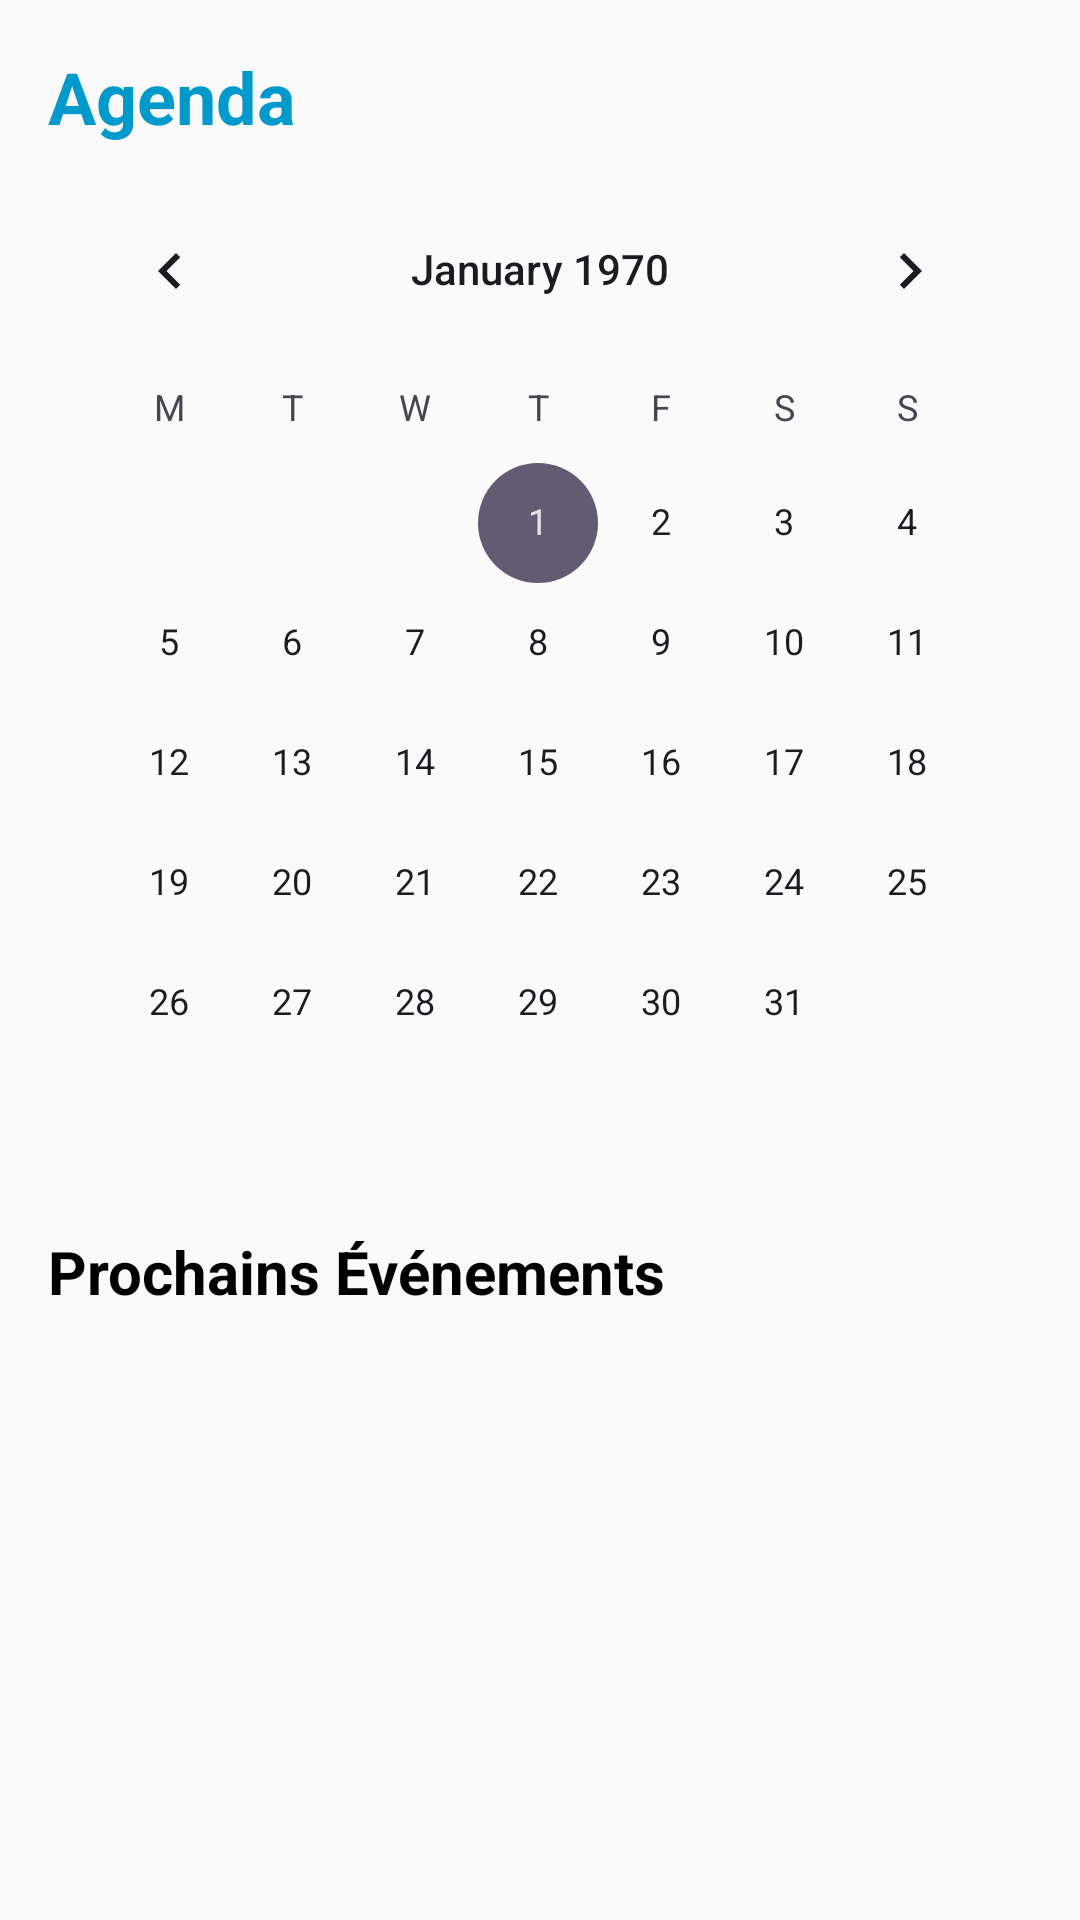

Reconstruct the res/layout file that produces this screen, plus the resources it refers to.
<!-- AndroidManifest.xml: application theme Theme.MediASSIST -->
<!-- res/layout/calendrie.xml -->
<?xml version="1.0" encoding="utf-8"?>
<androidx.constraintlayout.widget.ConstraintLayout xmlns:android="http://schemas.android.com/apk/res/android"
    xmlns:app="http://schemas.android.com/apk/res-auto"
    xmlns:tools="http://schemas.android.com/tools"
    android:id="@+id/mainLayout"
    android:layout_width="match_parent"
    android:layout_height="match_parent"
    android:background="#FAFAFA"
    tools:context=".MainActivity">

    
    <TextView
        android:id="@+id/pageTitleTextView"
        android:layout_width="0dp"
        android:layout_height="wrap_content"
        android:layout_margin="16dp"
        android:text="Agenda"
        android:textSize="24sp"
        android:textColor="@android:color/holo_blue_dark"
        android:textStyle="bold"
        app:layout_constraintTop_toTopOf="parent"
        app:layout_constraintStart_toStartOf="parent"
        app:layout_constraintEnd_toEndOf="parent" />

    
    <CalendarView
        android:id="@+id/calendarView"
        android:layout_width="0dp"
        android:layout_height="wrap_content"
        android:layout_marginStart="16dp"
        android:layout_marginEnd="16dp"
        android:layout_marginTop="8dp"
        android:firstDayOfWeek="2"
        android:showWeekNumber="false"
        app:layout_constraintTop_toBottomOf="@id/pageTitleTextView"
        app:layout_constraintStart_toStartOf="parent"
        app:layout_constraintEnd_toEndOf="parent" />

    

    

    <TextView
        android:id="@+id/nextEventsTitle"
        android:layout_width="0dp"
        android:layout_height="wrap_content"
        android:layout_margin="16dp"
        android:layout_marginTop="80dp"
        android:text="@string/prochains_v_nements"
        android:textColor="#000000"
        android:textSize="20sp"
        android:textStyle="bold"
        app:layout_constraintEnd_toEndOf="parent"
        app:layout_constraintStart_toStartOf="parent"
        app:layout_constraintTop_toBottomOf="@id/calendarView" />

    <androidx.recyclerview.widget.RecyclerView
        android:id="@+id/eventsRecyclerView"
        android:layout_width="228dp"
        android:layout_height="275dp"
        android:layout_margin="16dp"
        app:layout_constraintBottom_toBottomOf="parent"
        app:layout_constraintEnd_toEndOf="parent"
        app:layout_constraintHorizontal_bias="0.158"
        app:layout_constraintStart_toStartOf="parent"
        app:layout_constraintTop_toBottomOf="@id/nextEventsTitle"
        app:layout_constraintVertical_bias="0.235"
        tools:listitem="@layout/item_event" />

</androidx.constraintlayout.widget.ConstraintLayout>
<!-- resources referenced by this layout -->
<resources>
  <string name="prochains_v_nements">Prochains Événements</string>
  <style name="Theme.MediASSIST" parent="Base.Theme.MediASSIST" />
  <style name="Base.Theme.MediASSIST" parent="Theme.Material3.DayNight.NoActionBar">
          
          
      </style>
</resources>
